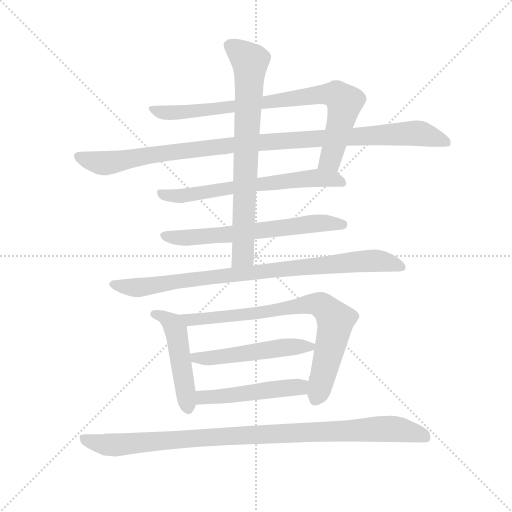
t = 0.00 s
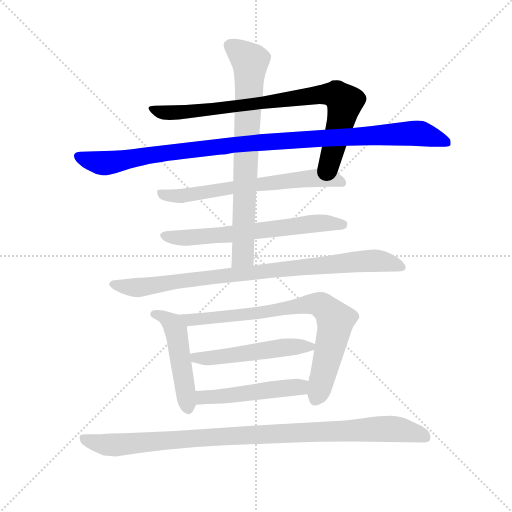
t = 1.89 s
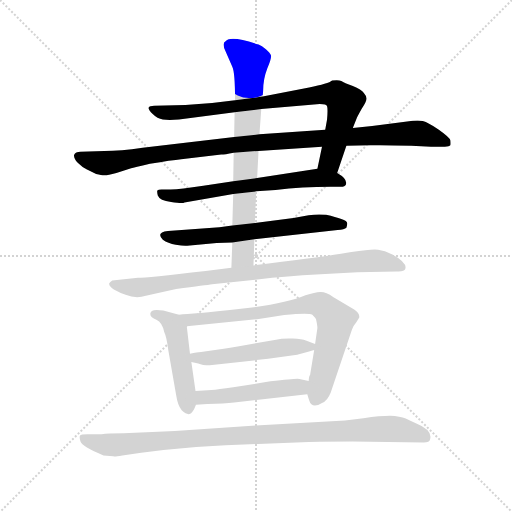
t = 3.77 s
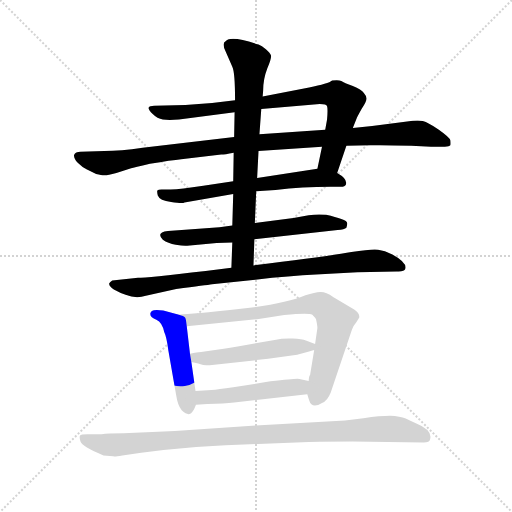
t = 5.65 s
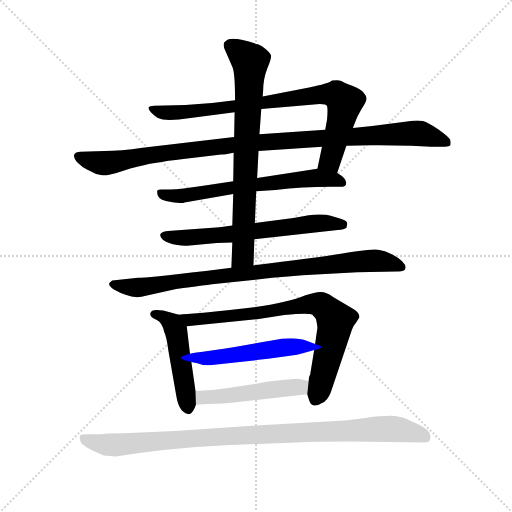
t = 7.54 s
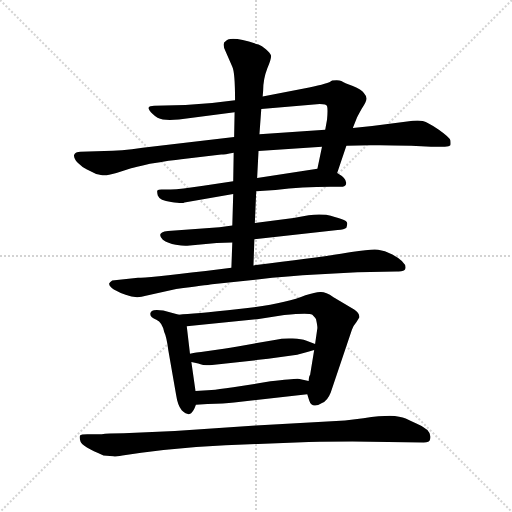
t = 9.42 s

The animated SVG that drew these frames (rendered in a browser with its animation timeline set to each time). Animation: 11 CSS @keyframes rules; one cycle of 9.42 s.

<svg version="1.1" viewBox="0 0 1024 1024" xmlns="http://www.w3.org/2000/svg">
  <g stroke="lightgray" stroke-dasharray="1,1" stroke-width="1" transform="scale(4, 4)">
    <line x1="0" y1="0" x2="256" y2="256"></line>
    <line x1="256" y1="0" x2="0" y2="256"></line>
    <line x1="128" y1="0" x2="128" y2="256"></line>
    <line x1="0" y1="128" x2="256" y2="128"></line>
  </g>
  <g transform="scale(0.92, -0.92) translate(60, -850)">
    <style type="text/css">
      
        @keyframes keyframes0 {
          from {
            stroke: blue;
            stroke-dashoffset: 839;
            stroke-width: 128;
          }
          73% {
            animation-timing-function: step-end;
            stroke: blue;
            stroke-dashoffset: 0;
            stroke-width: 128;
          }
          to {
            stroke: black;
            stroke-width: 1024;
          }
        }
        #make-me-a-hanzi-animation-0 {
          animation: keyframes0 0.9327799479166666s both;
          animation-delay: 0s;
          animation-timing-function: linear;
        }
      
        @keyframes keyframes1 {
          from {
            stroke: blue;
            stroke-dashoffset: 1066;
            stroke-width: 128;
          }
          78% {
            animation-timing-function: step-end;
            stroke: blue;
            stroke-dashoffset: 0;
            stroke-width: 128;
          }
          to {
            stroke: black;
            stroke-width: 1024;
          }
        }
        #make-me-a-hanzi-animation-1 {
          animation: keyframes1 1.1175130208333333s both;
          animation-delay: 0.9327799479166666s;
          animation-timing-function: linear;
        }
      
        @keyframes keyframes2 {
          from {
            stroke: blue;
            stroke-dashoffset: 656;
            stroke-width: 128;
          }
          68% {
            animation-timing-function: step-end;
            stroke: blue;
            stroke-dashoffset: 0;
            stroke-width: 128;
          }
          to {
            stroke: black;
            stroke-width: 1024;
          }
        }
        #make-me-a-hanzi-animation-2 {
          animation: keyframes2 0.7838541666666666s both;
          animation-delay: 2.05029296875s;
          animation-timing-function: linear;
        }
      
        @keyframes keyframes3 {
          from {
            stroke: blue;
            stroke-dashoffset: 646;
            stroke-width: 128;
          }
          68% {
            animation-timing-function: step-end;
            stroke: blue;
            stroke-dashoffset: 0;
            stroke-width: 128;
          }
          to {
            stroke: black;
            stroke-width: 1024;
          }
        }
        #make-me-a-hanzi-animation-3 {
          animation: keyframes3 0.7757161458333334s both;
          animation-delay: 2.8341471354166665s;
          animation-timing-function: linear;
        }
      
        @keyframes keyframes4 {
          from {
            stroke: blue;
            stroke-dashoffset: 758;
            stroke-width: 128;
          }
          71% {
            animation-timing-function: step-end;
            stroke: blue;
            stroke-dashoffset: 0;
            stroke-width: 128;
          }
          to {
            stroke: black;
            stroke-width: 1024;
          }
        }
        #make-me-a-hanzi-animation-4 {
          animation: keyframes4 0.8668619791666666s both;
          animation-delay: 3.60986328125s;
          animation-timing-function: linear;
        }
      
        @keyframes keyframes5 {
          from {
            stroke: blue;
            stroke-dashoffset: 890;
            stroke-width: 128;
          }
          74% {
            animation-timing-function: step-end;
            stroke: blue;
            stroke-dashoffset: 0;
            stroke-width: 128;
          }
          to {
            stroke: black;
            stroke-width: 1024;
          }
        }
        #make-me-a-hanzi-animation-5 {
          animation: keyframes5 0.9742838541666666s both;
          animation-delay: 4.476725260416667s;
          animation-timing-function: linear;
        }
      
        @keyframes keyframes6 {
          from {
            stroke: blue;
            stroke-dashoffset: 491;
            stroke-width: 128;
          }
          62% {
            animation-timing-function: step-end;
            stroke: blue;
            stroke-dashoffset: 0;
            stroke-width: 128;
          }
          to {
            stroke: black;
            stroke-width: 1024;
          }
        }
        #make-me-a-hanzi-animation-6 {
          animation: keyframes6 0.6495768229166666s both;
          animation-delay: 5.451009114583334s;
          animation-timing-function: linear;
        }
      
        @keyframes keyframes7 {
          from {
            stroke: blue;
            stroke-dashoffset: 778;
            stroke-width: 128;
          }
          72% {
            animation-timing-function: step-end;
            stroke: blue;
            stroke-dashoffset: 0;
            stroke-width: 128;
          }
          to {
            stroke: black;
            stroke-width: 1024;
          }
        }
        #make-me-a-hanzi-animation-7 {
          animation: keyframes7 0.8831380208333334s both;
          animation-delay: 6.100585937500001s;
          animation-timing-function: linear;
        }
      
        @keyframes keyframes8 {
          from {
            stroke: blue;
            stroke-dashoffset: 516;
            stroke-width: 128;
          }
          63% {
            animation-timing-function: step-end;
            stroke: blue;
            stroke-dashoffset: 0;
            stroke-width: 128;
          }
          to {
            stroke: black;
            stroke-width: 1024;
          }
        }
        #make-me-a-hanzi-animation-8 {
          animation: keyframes8 0.669921875s both;
          animation-delay: 6.983723958333334s;
          animation-timing-function: linear;
        }
      
        @keyframes keyframes9 {
          from {
            stroke: blue;
            stroke-dashoffset: 494;
            stroke-width: 128;
          }
          62% {
            animation-timing-function: step-end;
            stroke: blue;
            stroke-dashoffset: 0;
            stroke-width: 128;
          }
          to {
            stroke: black;
            stroke-width: 1024;
          }
        }
        #make-me-a-hanzi-animation-9 {
          animation: keyframes9 0.6520182291666666s both;
          animation-delay: 7.653645833333334s;
          animation-timing-function: linear;
        }
      
        @keyframes keyframes10 {
          from {
            stroke: blue;
            stroke-dashoffset: 1005;
            stroke-width: 128;
          }
          77% {
            animation-timing-function: step-end;
            stroke: blue;
            stroke-dashoffset: 0;
            stroke-width: 128;
          }
          to {
            stroke: black;
            stroke-width: 1024;
          }
        }
        #make-me-a-hanzi-animation-10 {
          animation: keyframes10 1.06787109375s both;
          animation-delay: 8.3056640625s;
          animation-timing-function: linear;
        }
      
    </style>
    
      <path d="M 673 474 L 693 533 L 707 572 L 715 592 Q 716 595 726 613 Q 737 630 737 636 Q 737 641 731 648 Q 726 655 707 663 Q 688 670 682 674 Q 676 677 662 675 Q 654 668 612 660 L 511 640 L 451 632 L 401 626 L 343 622 L 275 620 Q 265 620 263 616 Q 262 612 272 602 Q 282 592 294 590 Q 307 588 329 590 L 450 606 L 508 613 L 635 624 Q 650 624 651 619 Q 653 613 651 590 L 647 568 L 640 531 L 630 483 C 624 454 663 446 673 474 Z" fill="lightgray"></path>
    
      <path d="M 693 533 L 745 534 Q 770 535 834 533 L 877 531 L 907 531 Q 917 531 919 534 Q 920 538 919 545 Q 918 551 894 568 Q 871 584 859 587 Q 847 589 825 586 L 749 576 L 707 572 L 647 568 L 504 558 L 449 552 L 250 529 Q 202 522 167 522 L 115 520 Q 104 520 101 513 Q 100 506 109 496 Q 119 486 128 482 L 149 472 Q 161 469 166 469 Q 171 468 193 474 L 225 484 Q 231 486 266 494 Q 313 502 334 504 L 421 514 Q 428 514 448 518 L 502 522 L 640 531 L 693 533 Z" fill="lightgray"></path>
    
      <path d="M 341 410 L 447 428 L 497 434 L 539 437 Q 597 444 659 444 L 681 444 Q 690 444 692 449 Q 696 461 673 474 C 654 487 654 487 630 483 L 499 463 L 447 456 L 382 446 Q 332 438 311 438 L 291 438 Q 284 438 282 436 Q 281 434 283 425 Q 287 414 312 411 Q 338 407 341 410 Z" fill="lightgray"></path>
    
      <path d="M 445 360 L 417 356 L 305 348 Q 278 345 294 329 Q 305 321 322 318 Q 340 315 347 316 L 411 322 L 445 323 L 493 330 L 674 350 Q 689 351 693 355 Q 695 361 695 364 Q 695 370 682 374 Q 670 378 649 383 Q 630 385 611 382 L 578 376 L 494 365 L 445 360 Z" fill="lightgray"></path>
    
      <path d="M 447 428 L 445 360 L 445 323 L 443 268 C 442 238 490 243 491 273 L 493 330 L 494 365 L 497 434 L 499 463 L 502 522 L 504 558 L 508 613 L 511 640 L 512 652 Q 512 678 521 701 Q 531 724 529 730 Q 527 735 518 743 Q 509 750 502 753 Q 443 773 431 761 Q 421 756 431 737 L 445 705 Q 451 693 451 632 L 450 606 L 449 552 L 448 518 L 447 456 L 447 428 Z" fill="lightgray"></path>
    
      <path d="M 443 268 L 387 261 Q 258 246 240 246 L 184 240 Q 178 236 177 233 Q 177 229 183 224 Q 190 218 213 209 Q 236 200 257 207 L 323 222 Q 389 230 401 232 L 495 242 Q 571 250 627 253 L 717 258 L 802 260 Q 819 259 821 265 Q 826 279 793 297 Q 776 305 762 307 Q 749 309 704 302 Q 660 294 491 273 L 443 268 Z" fill="lightgray"></path>
    
      <path d="M 329 166 L 295 175 Q 276 178 270 174 Q 265 169 267 166 Q 267 161 280 155 Q 293 149 297 128 Q 302 118 306 88 L 323 -9 Q 326 -30 335 -42 Q 346 -52 352 -50 Q 359 -49 366 -30 L 365 0 L 356 63 L 353 81 L 346 141 C 344 162 344 162 329 166 Z" fill="lightgray"></path>
    
      <path d="M 659 -3 L 705 133 Q 708 142 715 150 L 721 160 Q 722 169 710 177 L 665 204 Q 647 216 636 215 Q 625 214 604 208 Q 560 189 459 178 Q 358 167 329 166 C 299 164 316 138 346 141 L 499 156 L 558 165 Q 609 170 619 166 Q 626 159 627 156 Q 630 143 630 137 L 625 102 L 623 89 L 614 34 Q 612 34 611 22 L 608 -7 L 612 -20 Q 618 -40 640 -26 Q 652 -21 659 -3 Z" fill="lightgray"></path>
    
      <path d="M 625 102 L 605 110 Q 597 113 576 114 Q 556 115 537 111 L 475 100 Q 436 93 415 90 L 377 85 Q 369 85 353 81 C 324 74 327 69 356 63 L 371 60 Q 380 56 396 56 L 523 70 L 586 79 Q 607 84 623 89 C 643 95 643 95 625 102 Z" fill="lightgray"></path>
    
      <path d="M 366 -30 L 391 -28 Q 428 -28 449 -25 L 608 -7 C 638 -4 640 16 611 22 L 591 26 Q 588 28 528 21 L 447 8 Q 413 3 400 2 L 365 0 C 335 -2 336 -32 366 -30 Z" fill="lightgray"></path>
    
      <path d="M 161 -94 L 130 -94 Q 116 -94 114 -97 Q 112 -101 115 -110 Q 118 -121 165 -140 L 186 -142 Q 189 -143 206 -140 L 247 -134 Q 363 -119 501 -115 L 611 -111 Q 634 -110 706 -110 L 861 -112 Q 874 -112 875 -105 Q 881 -85 844 -70 Q 834 -66 822 -60 Q 810 -55 788 -54 Q 767 -54 730 -59 L 690 -64 L 496 -75 L 320 -87 L 209 -92 Q 173 -92 161 -94 Z" fill="lightgray"></path>
    
    
      <clipPath id="make-me-a-hanzi-clip-0">
        <path d="M 673 474 L 693 533 L 707 572 L 715 592 Q 716 595 726 613 Q 737 630 737 636 Q 737 641 731 648 Q 726 655 707 663 Q 688 670 682 674 Q 676 677 662 675 Q 654 668 612 660 L 511 640 L 451 632 L 401 626 L 343 622 L 275 620 Q 265 620 263 616 Q 262 612 272 602 Q 282 592 294 590 Q 307 588 329 590 L 450 606 L 508 613 L 635 624 Q 650 624 651 619 Q 653 613 651 590 L 647 568 L 640 531 L 630 483 C 624 454 663 446 673 474 Z"></path>
      </clipPath>
      <path clip-path="url(#make-me-a-hanzi-clip-0)" d="M 270 615 L 284 607 L 310 605 L 411 613 L 644 645 L 672 643 L 686 632 L 686 610 L 659 503 L 638 488" fill="none" id="make-me-a-hanzi-animation-0" stroke-dasharray="711 1422" stroke-linecap="round"></path>
    
      <clipPath id="make-me-a-hanzi-clip-1">
        <path d="M 693 533 L 745 534 Q 770 535 834 533 L 877 531 L 907 531 Q 917 531 919 534 Q 920 538 919 545 Q 918 551 894 568 Q 871 584 859 587 Q 847 589 825 586 L 749 576 L 707 572 L 647 568 L 504 558 L 449 552 L 250 529 Q 202 522 167 522 L 115 520 Q 104 520 101 513 Q 100 506 109 496 Q 119 486 128 482 L 149 472 Q 161 469 166 469 Q 171 468 193 474 L 225 484 Q 231 486 266 494 Q 313 502 334 504 L 421 514 Q 428 514 448 518 L 502 522 L 640 531 L 693 533 Z"></path>
      </clipPath>
      <path clip-path="url(#make-me-a-hanzi-clip-1)" d="M 111 511 L 154 496 L 178 496 L 321 521 L 471 538 L 835 560 L 862 558 L 911 540" fill="none" id="make-me-a-hanzi-animation-1" stroke-dasharray="938 1876" stroke-linecap="round"></path>
    
      <clipPath id="make-me-a-hanzi-clip-2">
        <path d="M 341 410 L 447 428 L 497 434 L 539 437 Q 597 444 659 444 L 681 444 Q 690 444 692 449 Q 696 461 673 474 C 654 487 654 487 630 483 L 499 463 L 447 456 L 382 446 Q 332 438 311 438 L 291 438 Q 284 438 282 436 Q 281 434 283 425 Q 287 414 312 411 Q 338 407 341 410 Z"></path>
      </clipPath>
      <path clip-path="url(#make-me-a-hanzi-clip-2)" d="M 288 431 L 324 422 L 626 463 L 663 461 L 683 453" fill="none" id="make-me-a-hanzi-animation-2" stroke-dasharray="528 1056" stroke-linecap="round"></path>
    
      <clipPath id="make-me-a-hanzi-clip-3">
        <path d="M 445 360 L 417 356 L 305 348 Q 278 345 294 329 Q 305 321 322 318 Q 340 315 347 316 L 411 322 L 445 323 L 493 330 L 674 350 Q 689 351 693 355 Q 695 361 695 364 Q 695 370 682 374 Q 670 378 649 383 Q 630 385 611 382 L 578 376 L 494 365 L 445 360 Z"></path>
      </clipPath>
      <path clip-path="url(#make-me-a-hanzi-clip-3)" d="M 299 339 L 318 333 L 365 334 L 630 365 L 686 361" fill="none" id="make-me-a-hanzi-animation-3" stroke-dasharray="518 1036" stroke-linecap="round"></path>
    
      <clipPath id="make-me-a-hanzi-clip-4">
        <path d="M 447 428 L 445 360 L 445 323 L 443 268 C 442 238 490 243 491 273 L 493 330 L 494 365 L 497 434 L 499 463 L 502 522 L 504 558 L 508 613 L 511 640 L 512 652 Q 512 678 521 701 Q 531 724 529 730 Q 527 735 518 743 Q 509 750 502 753 Q 443 773 431 761 Q 421 756 431 737 L 445 705 Q 451 693 451 632 L 450 606 L 449 552 L 448 518 L 447 456 L 447 428 Z"></path>
      </clipPath>
      <path clip-path="url(#make-me-a-hanzi-clip-4)" d="M 442 749 L 484 714 L 468 295 L 448 275" fill="none" id="make-me-a-hanzi-animation-4" stroke-dasharray="630 1260" stroke-linecap="round"></path>
    
      <clipPath id="make-me-a-hanzi-clip-5">
        <path d="M 443 268 L 387 261 Q 258 246 240 246 L 184 240 Q 178 236 177 233 Q 177 229 183 224 Q 190 218 213 209 Q 236 200 257 207 L 323 222 Q 389 230 401 232 L 495 242 Q 571 250 627 253 L 717 258 L 802 260 Q 819 259 821 265 Q 826 279 793 297 Q 776 305 762 307 Q 749 309 704 302 Q 660 294 491 273 L 443 268 Z"></path>
      </clipPath>
      <path clip-path="url(#make-me-a-hanzi-clip-5)" d="M 185 232 L 243 225 L 717 282 L 762 283 L 813 269" fill="none" id="make-me-a-hanzi-animation-5" stroke-dasharray="762 1524" stroke-linecap="round"></path>
    
      <clipPath id="make-me-a-hanzi-clip-6">
        <path d="M 329 166 L 295 175 Q 276 178 270 174 Q 265 169 267 166 Q 267 161 280 155 Q 293 149 297 128 Q 302 118 306 88 L 323 -9 Q 326 -30 335 -42 Q 346 -52 352 -50 Q 359 -49 366 -30 L 365 0 L 356 63 L 353 81 L 346 141 C 344 162 344 162 329 166 Z"></path>
      </clipPath>
      <path clip-path="url(#make-me-a-hanzi-clip-6)" d="M 275 167 L 307 153 L 323 131 L 350 -40" fill="none" id="make-me-a-hanzi-animation-6" stroke-dasharray="363 726" stroke-linecap="round"></path>
    
      <clipPath id="make-me-a-hanzi-clip-7">
        <path d="M 659 -3 L 705 133 Q 708 142 715 150 L 721 160 Q 722 169 710 177 L 665 204 Q 647 216 636 215 Q 625 214 604 208 Q 560 189 459 178 Q 358 167 329 166 C 299 164 316 138 346 141 L 499 156 L 558 165 Q 609 170 619 166 Q 626 159 627 156 Q 630 143 630 137 L 625 102 L 623 89 L 614 34 Q 612 34 611 22 L 608 -7 L 612 -20 Q 618 -40 640 -26 Q 652 -21 659 -3 Z"></path>
      </clipPath>
      <path clip-path="url(#make-me-a-hanzi-clip-7)" d="M 341 160 L 352 154 L 383 156 L 607 188 L 638 187 L 669 154 L 627 -17" fill="none" id="make-me-a-hanzi-animation-7" stroke-dasharray="650 1300" stroke-linecap="round"></path>
    
      <clipPath id="make-me-a-hanzi-clip-8">
        <path d="M 625 102 L 605 110 Q 597 113 576 114 Q 556 115 537 111 L 475 100 Q 436 93 415 90 L 377 85 Q 369 85 353 81 C 324 74 327 69 356 63 L 371 60 Q 380 56 396 56 L 523 70 L 586 79 Q 607 84 623 89 C 643 95 643 95 625 102 Z"></path>
      </clipPath>
      <path clip-path="url(#make-me-a-hanzi-clip-8)" d="M 361 78 L 367 72 L 418 73 L 569 96 L 617 97" fill="none" id="make-me-a-hanzi-animation-8" stroke-dasharray="388 776" stroke-linecap="round"></path>
    
      <clipPath id="make-me-a-hanzi-clip-9">
        <path d="M 366 -30 L 391 -28 Q 428 -28 449 -25 L 608 -7 C 638 -4 640 16 611 22 L 591 26 Q 588 28 528 21 L 447 8 Q 413 3 400 2 L 365 0 C 335 -2 336 -32 366 -30 Z"></path>
      </clipPath>
      <path clip-path="url(#make-me-a-hanzi-clip-9)" d="M 371 -7 L 381 -14 L 416 -13 L 587 8 L 604 15" fill="none" id="make-me-a-hanzi-animation-9" stroke-dasharray="366 732" stroke-linecap="round"></path>
    
      <clipPath id="make-me-a-hanzi-clip-10">
        <path d="M 161 -94 L 130 -94 Q 116 -94 114 -97 Q 112 -101 115 -110 Q 118 -121 165 -140 L 186 -142 Q 189 -143 206 -140 L 247 -134 Q 363 -119 501 -115 L 611 -111 Q 634 -110 706 -110 L 861 -112 Q 874 -112 875 -105 Q 881 -85 844 -70 Q 834 -66 822 -60 Q 810 -55 788 -54 Q 767 -54 730 -59 L 690 -64 L 496 -75 L 320 -87 L 209 -92 Q 173 -92 161 -94 Z"></path>
      </clipPath>
      <path clip-path="url(#make-me-a-hanzi-clip-10)" d="M 120 -103 L 163 -117 L 196 -117 L 446 -97 L 772 -82 L 817 -85 L 863 -99" fill="none" id="make-me-a-hanzi-animation-10" stroke-dasharray="877 1754" stroke-linecap="round"></path>
    
  </g>
</svg>
